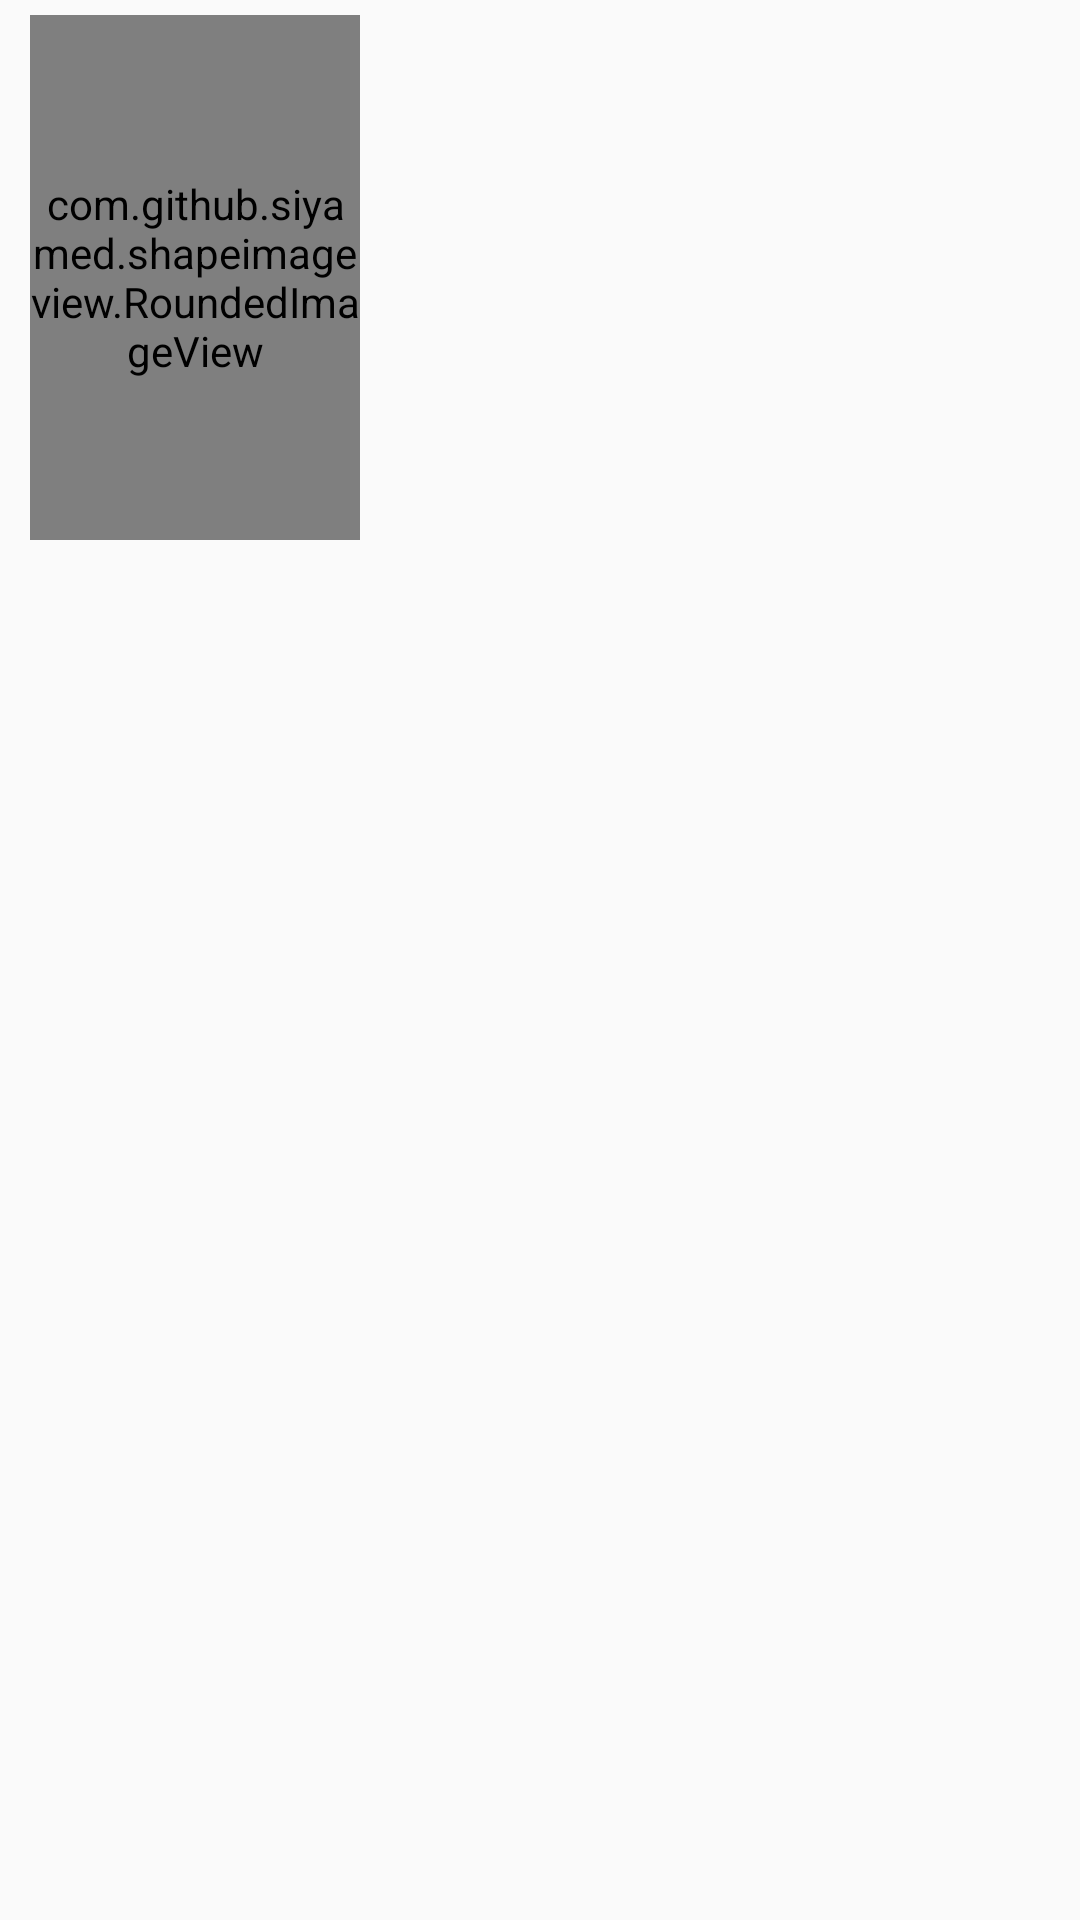

This screen was rendered from an Android layout file. Write that file and the resources it references.
<!-- AndroidManifest.xml: application theme AppTheme -->
<!-- res/layout/adapter_book_card_vert.xml -->
<?xml version="1.0" encoding="utf-8"?>
<LinearLayout xmlns:android="http://schemas.android.com/apk/res/android"
    xmlns:app="http://schemas.android.com/apk/res-auto"
    android:orientation="vertical"
    android:layout_width="wrap_content"
    android:layout_height="wrap_content"
    android:paddingTop="@dimen/half_dimen"
    android:paddingLeft="@dimen/default_dimen"
    android:paddingRight="@dimen/half_dimen"
    android:paddingBottom="@dimen/default_dimen">

    <com.github.siyamed.shapeimageview.RoundedImageView
        android:id="@+id/imageView"
        android:layout_width="110dp"
        android:layout_height="175dp"
        app:siRadius="@dimen/half_dimen"/>

    <TextView
        android:id="@+id/titleTV"
        style="@style/TextAppearance.AppCompat.Small"
        android:layout_width="match_parent"
        android:layout_height="wrap_content"
        android:ellipsize="end"
        android:maxLines="2"
        android:minLines="2"
        android:fontFamily="@font/bold"
        android:textSize="@dimen/headingSmall"
        android:alpha="0.9"
        android:textStyle="bold"
        android:layout_marginTop="@dimen/half_dimen"
        android:textColor="@color/colorWhite"
        android:layout_marginEnd="0dp"
        android:gravity="top"
        android:layout_marginRight="0dp" />

    <TextView
        android:id="@+id/authorTV"
        style="@style/TextAppearance.AppCompat.Small"
        android:layout_width="match_parent"
        android:layout_height="wrap_content"
        android:layout_marginTop="@dimen/dimen_2"
        android:ellipsize="end"
        android:maxLines="1"
        android:textSize="@dimen/paragraphMedium"
        android:fontFamily="@font/regular"
        android:textColor="@color/colorWhite"
        android:alpha="0.7"/>

    <RatingBar
        android:id="@+id/averageRatingRB"
        style="?android:attr/ratingBarStyleSmall"
        android:layout_width="wrap_content"
        android:layout_height="wrap_content"
        android:layout_marginTop="4dp"
        android:numStars="5"
        android:stepSize="0.5"
        android:theme="@style/RatingBar"
        android:visibility="gone"/>

    <TextView
        android:id="@+id/noRatingPlaceholderTV"
        android:layout_width="wrap_content"
        android:layout_height="wrap_content"
        android:text="No Rating"
        android:layout_marginTop="4dp"
        android:visibility="gone"/>

</LinearLayout>
<!-- resources referenced by this layout -->
<resources>
  <color name="colorWhite">#ffffff</color>
  <dimen name="default_dimen">10dp</dimen>
  <dimen name="dimen_2">2dp</dimen>
  <dimen name="half_dimen">5dp</dimen>
  <dimen name="headingSmall">16sp</dimen>
  <dimen name="paragraphMedium">12sp</dimen>
  <style name="RatingBar" parent="Theme.AppCompat">
          <item name="android:colorControlNormal">@color/colorLightGray</item>
          <item name="android:colorControlActivated">@color/colorRating</item>
      </style>
  <style name="AppTheme" parent="Theme.AppCompat.Light.DarkActionBar">
          
          <item name="colorPrimary">@color/colorBlackBG</item>
          <item name="colorPrimaryDark">@color/colorBlackBG</item>
          <item name="colorAccent">@color/colorPrimary</item>
      </style>
  <color name="colorLightGray">#ddd</color>
  <color name="colorRating">#FDCC0D</color>
  <color name="colorBlackBG">#121212</color>
  <color name="colorPrimary">#1089ff</color>
</resources>
